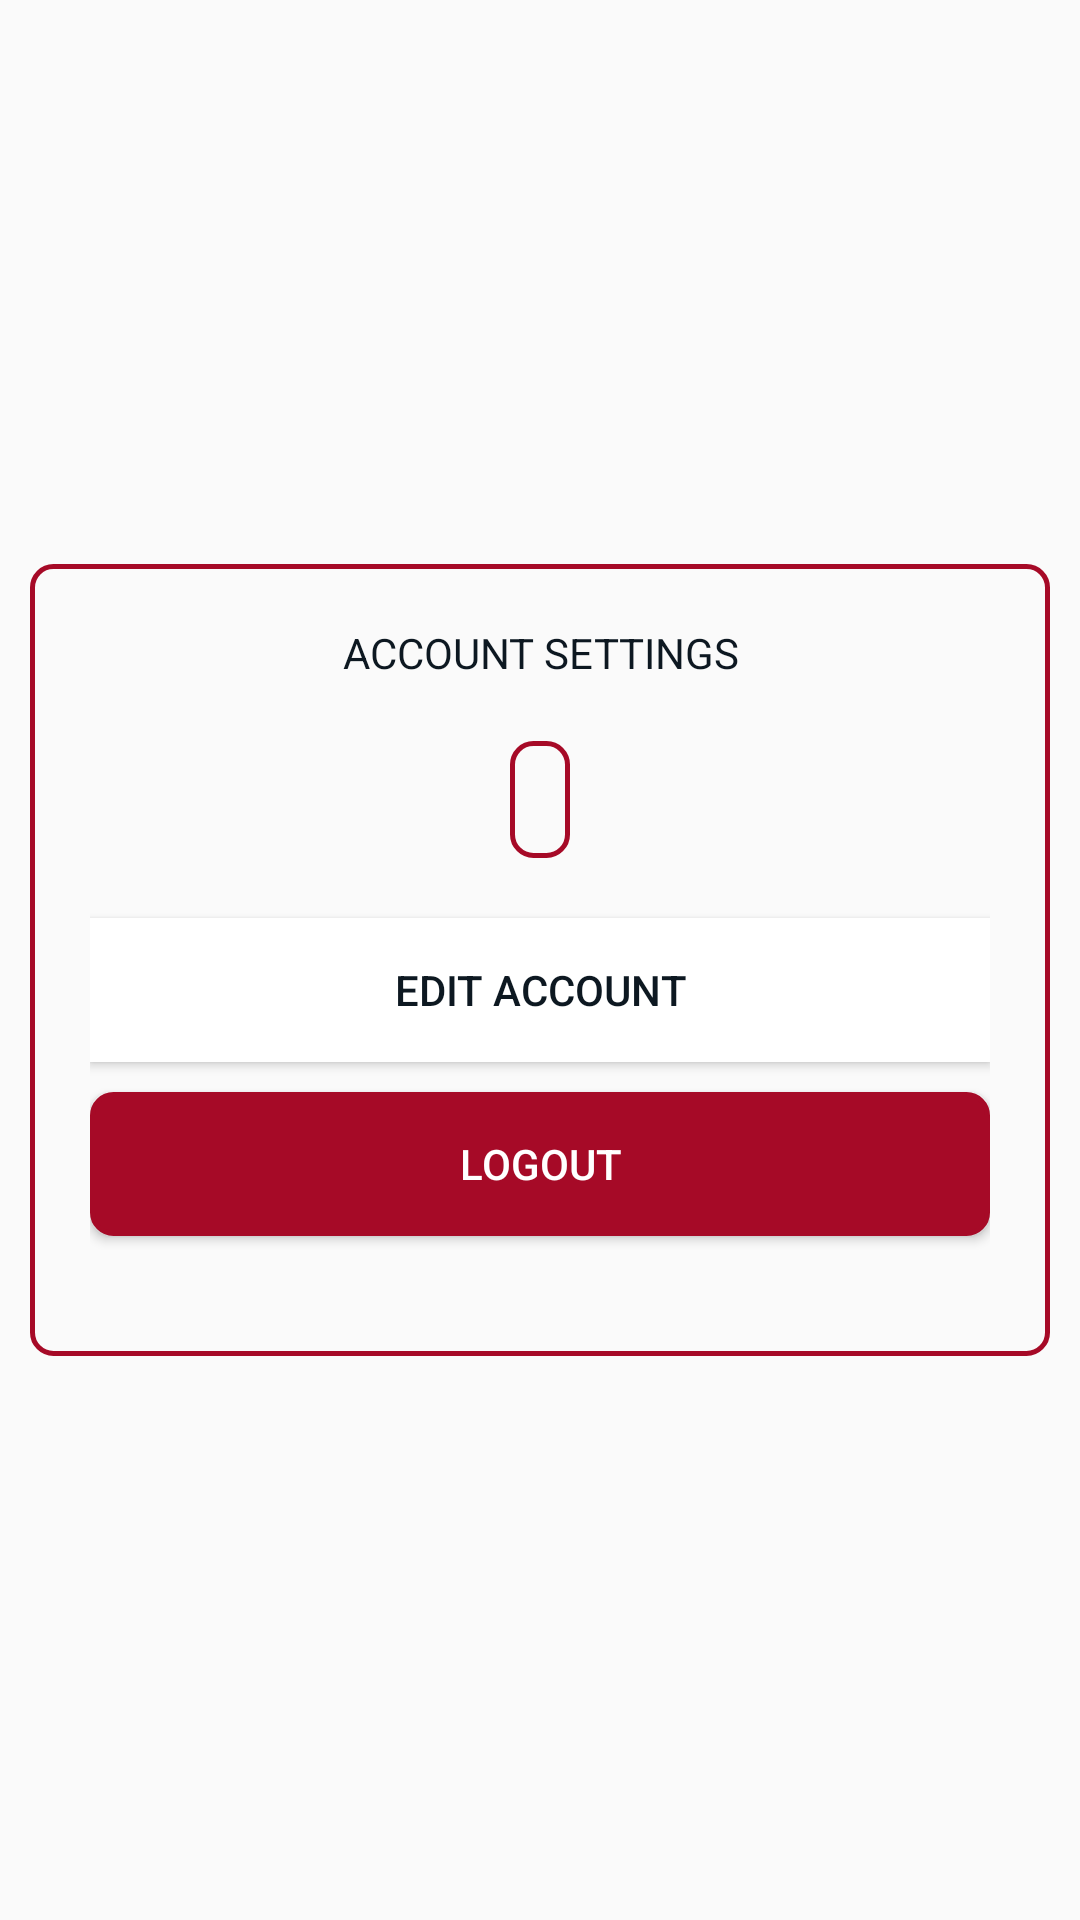

The Android layout XML behind this screen, and the referenced resources:
<!-- AndroidManifest.xml: application theme Theme.Task2 -->
<!-- res/layout/account_layout.xml -->
<?xml version="1.0" encoding="utf-8"?>
<androidx.constraintlayout.widget.ConstraintLayout xmlns:android="http://schemas.android.com/apk/res/android"
    xmlns:app="http://schemas.android.com/apk/res-auto"
    android:orientation="vertical"
    android:layout_width="match_parent"
    android:layout_height="match_parent">

    <androidx.appcompat.widget.LinearLayoutCompat
        android:layout_width="match_parent"
        android:minWidth="300dp"
        android:layout_height="wrap_content"
        app:layout_constraintRight_toRightOf="parent"
        app:layout_constraintLeft_toLeftOf="parent"
        app:layout_constraintTop_toTopOf="parent"
        app:layout_constraintBottom_toBottomOf="parent"
        android:orientation="vertical"
        android:background="@drawable/fieldset_border"
        android:padding="20dp"
        android:layout_margin="10dp"
        android:gravity="center_horizontal">

        <androidx.appcompat.widget.AppCompatTextView
            android:textAlignment="center"
            android:layout_width="match_parent"
            android:layout_height="wrap_content"
            android:text="Account Settings"
            android:textColor="@color/rich_black"
            android:layout_marginBottom="20dp"
            android:textAllCaps="true"/>

        <androidx.appcompat.widget.AppCompatTextView
            android:id="@+id/account_owner"
            android:textAlignment="center"
            android:layout_width="wrap_content"
            android:layout_height="wrap_content"
            android:textColor="@color/rich_black"
            android:layout_marginBottom="20dp"
            android:padding="10dp"
            android:background="@drawable/fieldset_border"/>

        <androidx.appcompat.widget.AppCompatButton
            android:id="@+id/edit_acc_btn"
            android:layout_width="match_parent"
            android:layout_height="wrap_content"
            android:text="Edit Account"
            android:background="@color/white"
            android:textColor="@color/rich_black"
            android:layout_marginBottom="10dp"/>










        <androidx.appcompat.widget.AppCompatButton
            android:id="@+id/logout_btn"
            android:layout_width="match_parent"
            android:layout_height="wrap_content"
            android:text="Logout"
            android:background="@drawable/btn_bg"
            android:textColor="@color/white"
            android:layout_marginBottom="20dp"/>

    </androidx.appcompat.widget.LinearLayoutCompat>

</androidx.constraintlayout.widget.ConstraintLayout>
<!-- resources referenced by this layout -->
<resources>
  <color name="rich_black">#0d1821</color>
  <color name="white">#FFFFFF</color>
  <!-- drawable btn_bg (drawable-v24) -->
  <?xml version="1.0" encoding="utf-8"?>
  <shape xmlns:android="http://schemas.android.com/apk/res/android"
      android:shape="rectangle">
      <padding android:left="8dp" android:top="8dp" 
          android:right="8dp" android:bottom="8dp" /> 
  
      <stroke android:width="1.5dp" android:color="@color/accentColor"/>
      <solid android:color="@color/accentColor"/>
      <corners android:radius="7dp"/>
      
  </shape>
  
  
  <!-- drawable fieldset_border (drawable-v24) -->
  <?xml version="1.0" encoding="utf-8"?>
  <shape xmlns:android="http://schemas.android.com/apk/res/android"
      android:shape="rectangle">
      <padding android:left="8dp" android:top="8dp" 
          android:right="8dp" android:bottom="8dp" /> 
  
      <stroke android:width="1.5dp" android:color="@color/accentColor"/>
  
      <corners android:radius="7dp"/>
      
  </shape>
  
  
  <style name="Theme.Task2" parent="Theme.AppCompat.DayNight.NoActionBar">
          
          <item name="colorPrimary">@color/accentColor</item>
          <item name="colorPrimaryVariant">@color/rich_black</item>
          <item name="colorOnPrimary">@color/lavender_pink</item>
          
          <item name="colorSecondary">@color/light_coral</item>
          <item name="colorSecondaryVariant">@color/indigo_dye</item>
          <item name="colorOnSecondary">@color/rich_black</item>
          
          <item name="android:statusBarColor">?attr/colorPrimaryVariant</item>
          
      </style>
  <color name="accentColor">#A60A27</color>
  <color name="lavender_pink">#e6aace</color>
  <color name="light_coral">#f67e7d</color>
  <color name="indigo_dye">#344966</color>
</resources>
